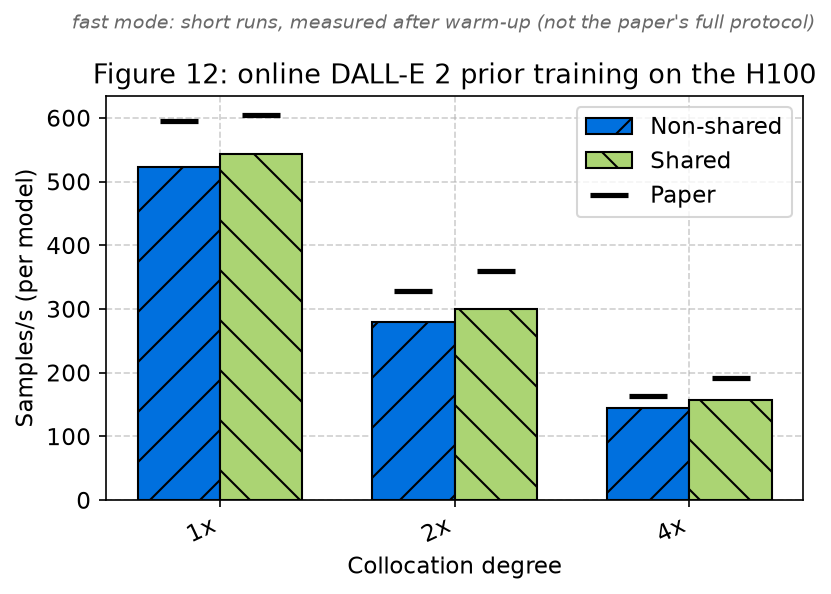

The data file committed next to this chart (first rows):
mode, degree, metric, reproduced, paper, ratio
Non-shared, 1, samples_per_s, 522.6, 595.7, 0.8773
Non-shared, 2, samples_per_s, 279.9, 328, 0.8534
Non-shared, 4, samples_per_s, 144, 162.8, 0.8845
Shared, 1, samples_per_s, 543.9, 604.4, 0.8998
Shared, 2, samples_per_s, 299.5, 359.8, 0.8325
Shared, 4, samples_per_s, 157.9, 192.4, 0.8207
